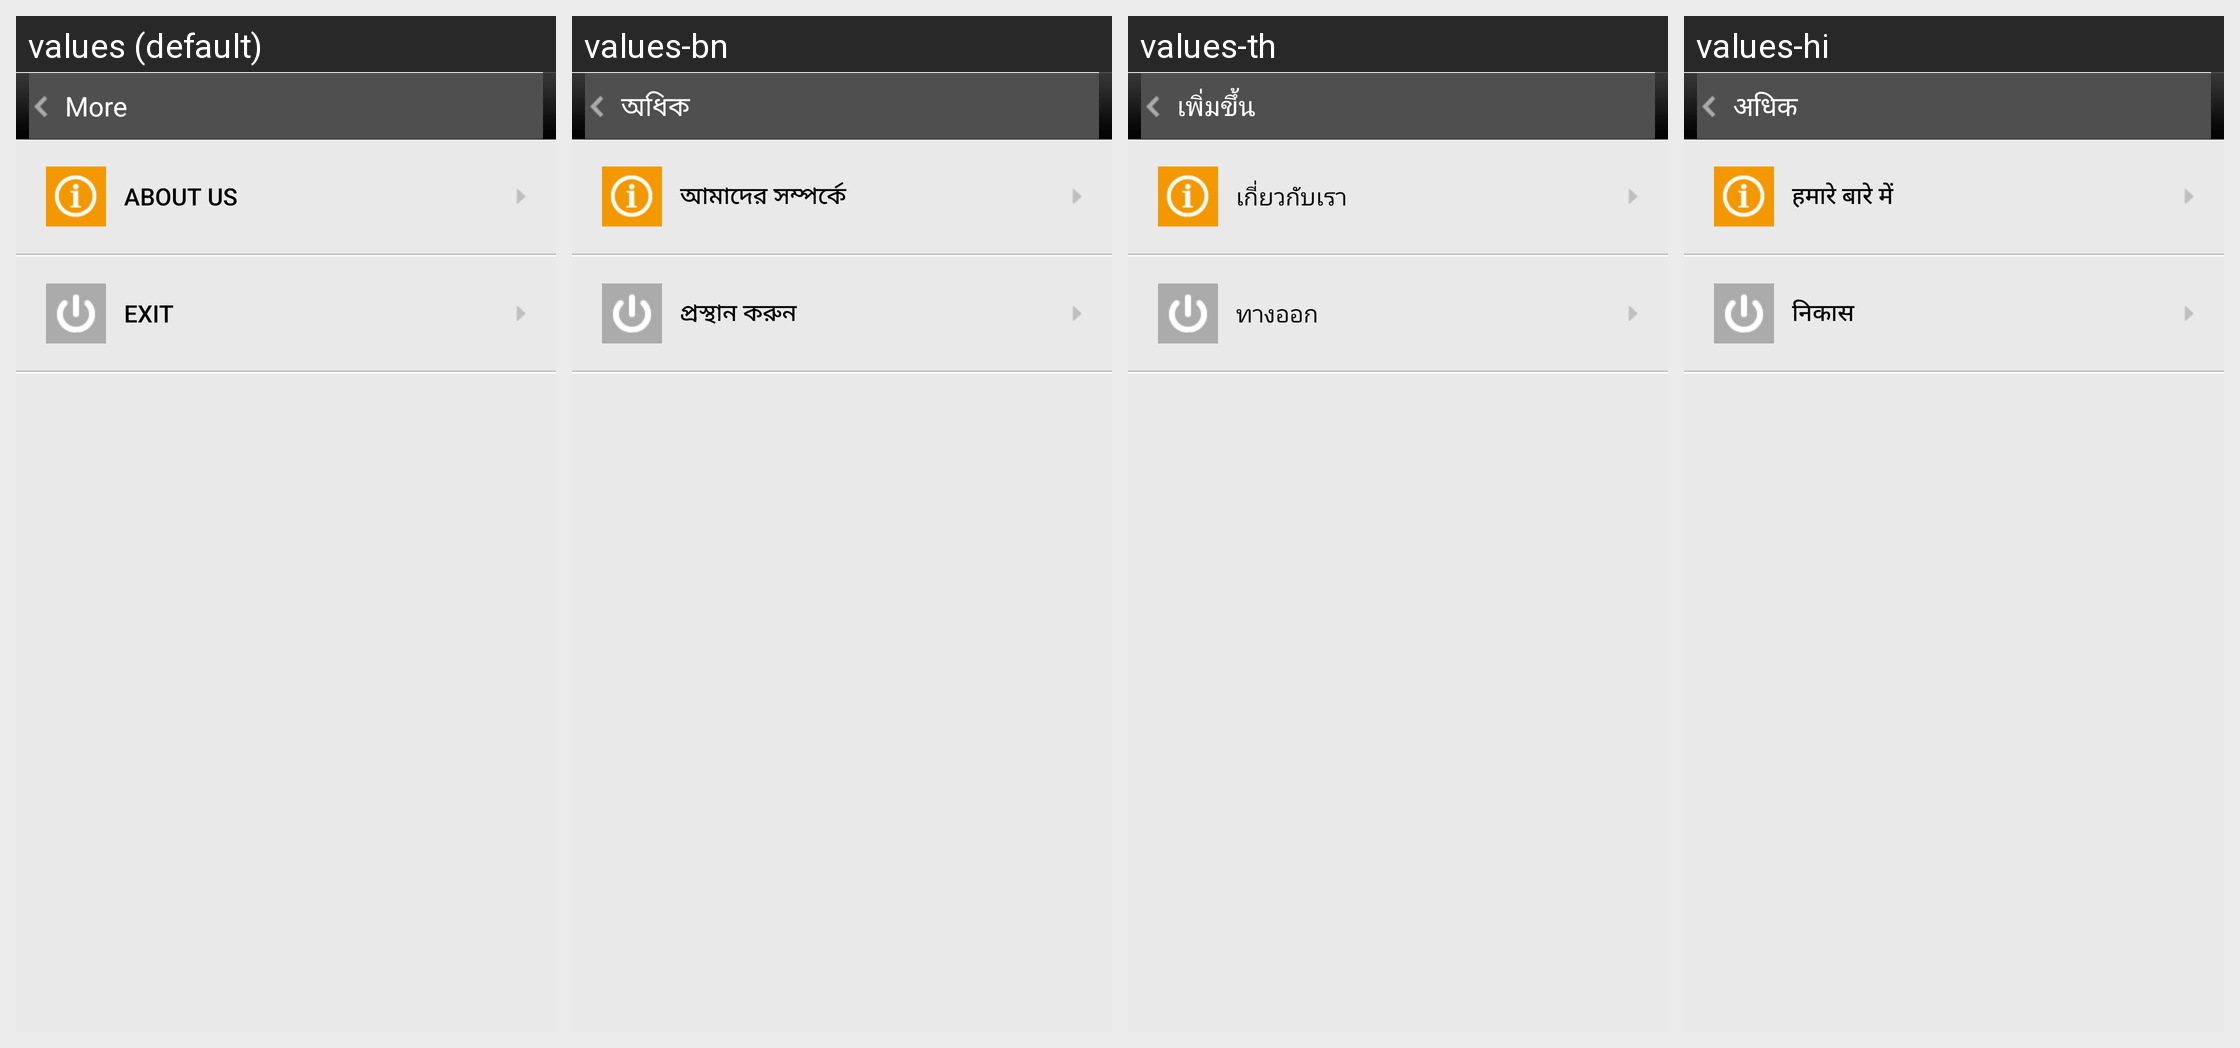

This grid shows one Android layout under several languages. Give, for every string resource on the screen, its name, the default text and each shown locale's text.
Android screen res/layout/act_more.xml rendered under 4 locales, left to right: values (default), values-bn, values-th, values-hi. Device: Nexus 5 (rendered at 1080×1920; each locale shown at half size, 540×960, under a caption strip naming it); theme Theme.MaterialComponents.DayNight.NoActionBar.
Other locales in the repository, not shown: values-ar, values-es, values-fa, values-fr, values-id, values-in, values-it, values-ms, values-pt, values-ru, values-tr, values-vi, values-zh-rCN, values-zh-rHK, values-zh-rTW.
Strings drawn on this screen, with the default value and each locale's value (text and hints the layout hard-codes, and strings that could not be matched under every locale, appear in the picture but are not listed):

more
  values: More
  values-bn: অধিক
  values-th: เพิ่มขึ้น
  values-hi: अधिक

about
  values: About Us
  values-bn: আমাদের সম্পর্কে
  values-th: เกี่ยวกับเรา
  values-hi: हमारे बारे में

more_about_exit
  values: Exit
  values-bn: প্রস্থান করুন
  values-th: ทางออก
  values-hi: निकास
